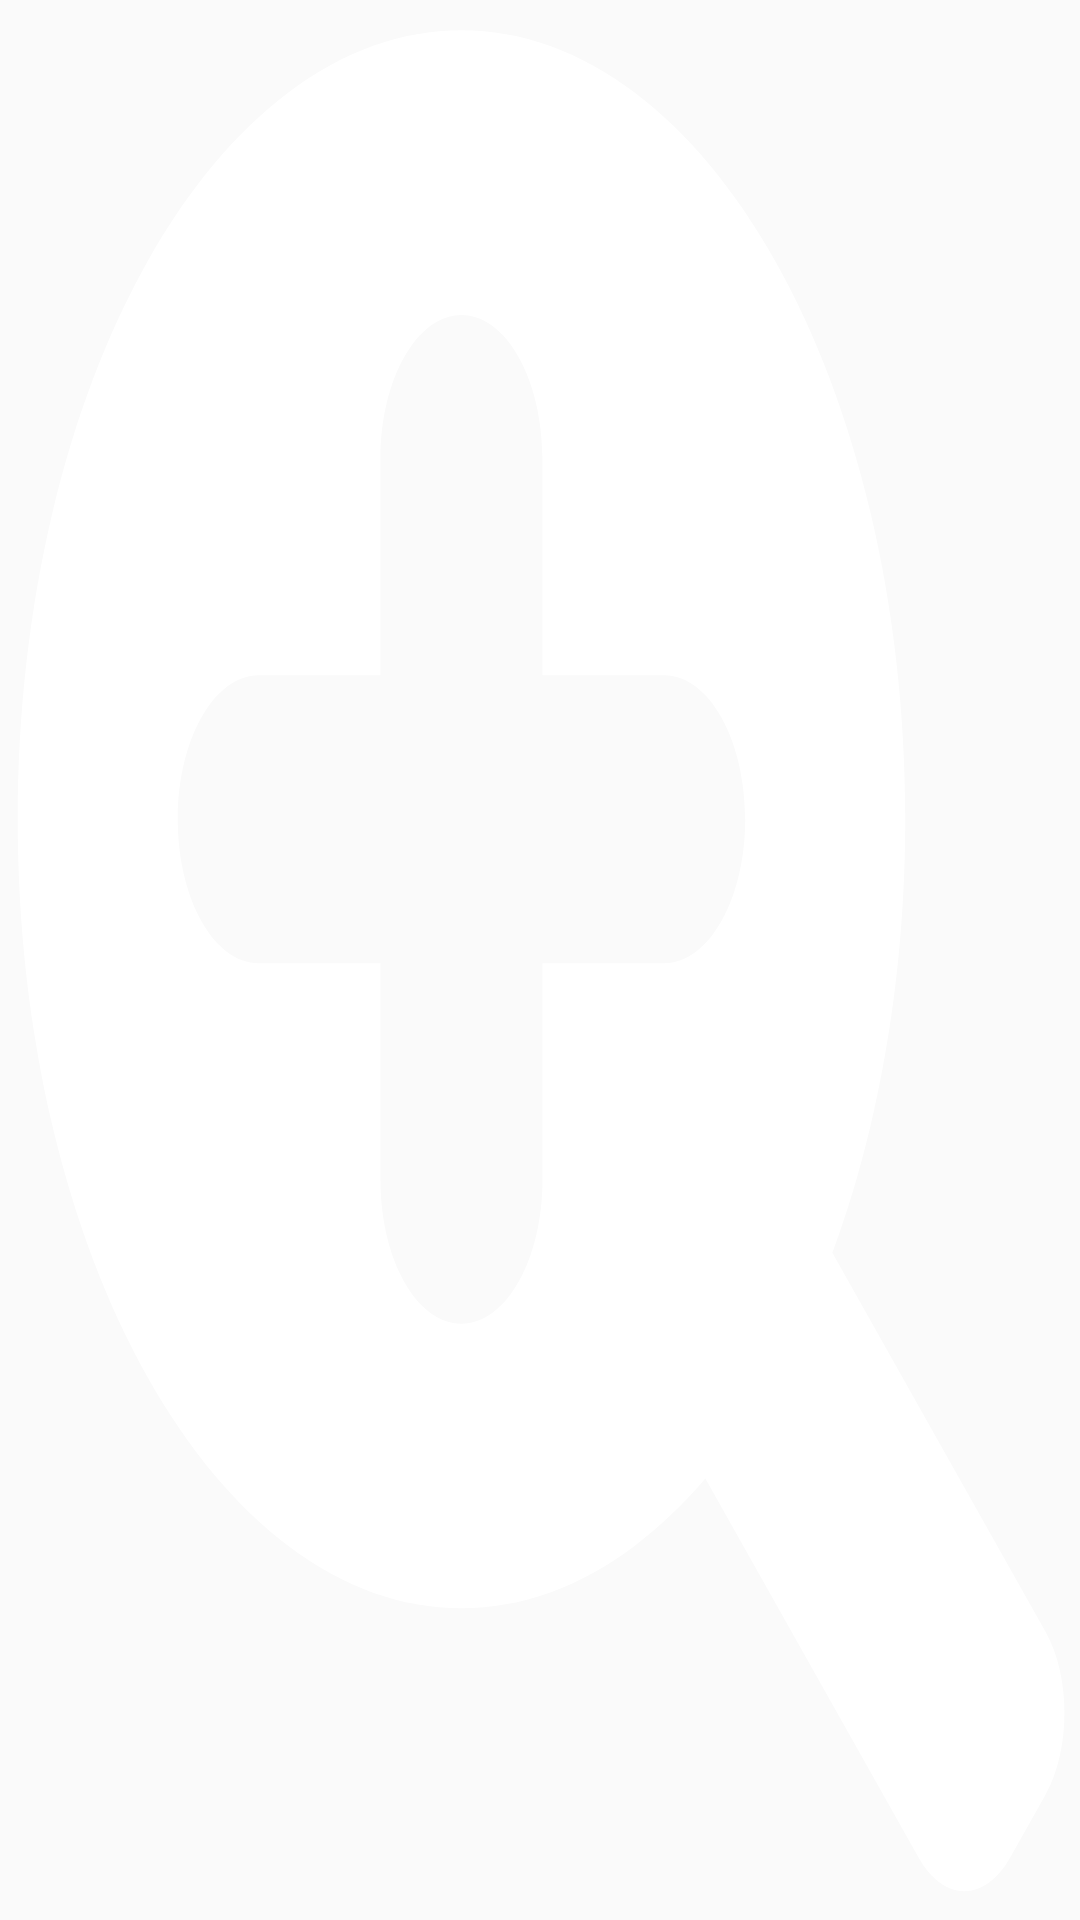

Android layout source for this screen:
<!-- AndroidManifest.xml: application theme MyTheme -->
<!-- res/layout/grid_item.xml -->
<?xml version="1.0" encoding="utf-8"?>
<LinearLayout xmlns:android="http://schemas.android.com/apk/res/android"
              android:id="@+id/item_layout"
              android:layout_width="wrap_content"
              android:layout_height="wrap_content"
              android:orientation="vertical"
              android:gravity="center_vertical"
              android:padding="16dp"
              android:background="@drawable/auto_create_widgets">

    <ImageView
        android:layout_width="wrap_content"
        android:layout_height="wrap_content"
        android:src="@drawable/ic_connect"
        android:layout_marginBottom="6dp"/>

    <TextView
        android:id="@+id/text"
        android:layout_width="wrap_content"
        android:layout_height="wrap_content"/>

</LinearLayout>
<!-- resources referenced by this layout -->
<resources>
  <!-- drawable auto_create_widgets (drawable) -->
  <vector android:height="24dp" android:viewportHeight="1000.0"
      android:viewportWidth="1000.0" android:width="24dp" xmlns:android="http://schemas.android.com/apk/res/android">
      <path android:fillColor="#FFFFFFFF" android:pathData="M968.1,849.9L770.7,652.5c13.7,-20.7 25.4,-42.7 35.2,-65.8c21.4,-50.7 32.3,-104.5 32.3,-160s-10.9,-109.3 -32.3,-160c-20.7,-48.9 -50.3,-92.9 -88,-130.6c-37.7,-37.7 -81.7,-67.3 -130.6,-88c-50.7,-21.4 -104.5,-32.3 -160,-32.3S318,26.6 267.3,48.1c-48.9,20.7 -92.9,50.3 -130.6,88c-37.7,37.7 -67.3,81.7 -88,130.6c-21.4,50.7 -32.3,104.5 -32.3,160s10.9,109.3 32.3,160c20.7,48.9 50.3,92.9 88,130.6s81.7,67.3 130.6,88c50.7,21.4 104.5,32.3 160,32.3s109.3,-10.9 160,-32.3c23.1,-9.8 45.1,-21.6 65.8,-35.2l197.4,197.4c23.4,23.4 61.4,23.4 84.9,0l32.7,-32.7C991.5,911.3 991.5,873.3 968.1,849.9zM239.6,501.7c-41.4,0 -75,-33.6 -75,-75s33.6,-75 75,-75h112.7V239c0,-41.4 33.6,-75 75,-75s75,33.6 75,75v112.7H615c41.4,0 75,33.6 75,75s-33.6,75 -75,75H502.3v112.7c0,41.4 -33.6,75 -75,75s-75,-33.6 -75,-75V501.7H239.6z"/>
  </vector>
  <!-- drawable ic_connect (drawable) -->
  <vector android:height="24dp" android:viewportHeight="128.0"
      android:viewportWidth="128.0" android:width="24dp" xmlns:android="http://schemas.android.com/apk/res/android">
      <path android:fillColor="#FFFFFFFF" android:pathData="M50.9,2.5c-3.9,0 -7,3.1 -7,7v24.6h14V9.5C57.9,5.6 54.8,2.5 50.9,2.5z"/>
      <path android:fillColor="#FFFFFFFF" android:pathData="M82.6,9.5v24.6h14V9.5c0,-3.9 -3.1,-7 -7,-7S82.6,5.6 82.6,9.5z"/>
      <path android:fillColor="#FFFFFFFF" android:pathData="M60.8,92.5c-4.7,6 -12.9,7.4 -20.1,8.2c-11.9,1.5 -24.7,4 -31.1,15.4c-3.9,7 6.8,13.2 10.7,6.2c4.7,-8.3 15.7,-9.2 24.2,-10.2c4.8,-0.6 9.8,-1.1 14.3,-3c4.1,-1.7 7.8,-4.5 10.7,-7.9c1.7,-2 3.1,-4.1 4.3,-6.4c1.2,-2.4 2,-4.6 4.2,-6.2c1,-0.8 2.2,-1.4 3.5,-1.7c18,-4.7 31.5,-20.5 32.9,-39.6c0.1,-1.7 -1.3,-3.2 -3,-3.2H96.6h-14H57.9h-14H29.1c-1.7,0 -3.1,1.4 -3,3.2c1.4,19.4 15.2,35.3 33.6,39.8c2,0.5 2.9,2.8 1.8,4.5C61.3,91.9 61.1,92.2 60.8,92.5z"/>
  </vector>
  <style name="MyTheme" parent="MyTheme.Base">
      </style>
  <style name="MyTheme.Base" parent="Theme.AppCompat.Light.DarkActionBar">
          
          <item name="colorPrimary">#a159ff</item>
          
          <item name="colorPrimaryDark">#7e1aff</item>
          
          <item name="colorAccent">#95009f</item>
          
      </style>
</resources>
